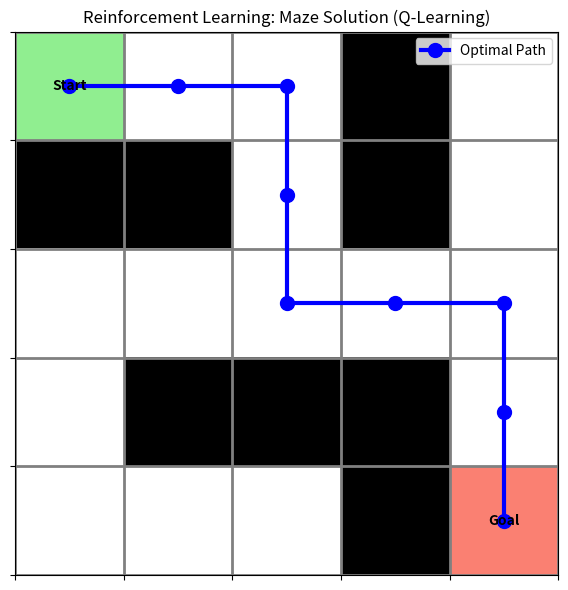

Write the Python code that produced this figure.
"""
====================================================================
ASSIGNMENT: Reinforcement Learning (Maze Environment Exploration)
====================================================================

1. ASSIGNMENT DETAILS
---------------------
Objective: Implement Reinforcement Learning (specifically Q-Learning) 
using a maze environment. The agent needs to explore the maze, avoid 
walls, and find the optimal path from the Start state to the Goal state 
while maximizing its cumulative reward.

2. VIVA THEORY
--------------
- What is Reinforcement Learning (RL)?
  RL is a type of machine learning where an "Agent" learns to make 
  decisions by taking "Actions" in an "Environment" to maximize a 
  numerical "Reward" over time.
- What is Q-Learning?
  It is a model-free, value-based RL algorithm. The agent maintains a 
  Q-table, which evaluates how good it is to take a specific action in a 
  specific state.
- What are States, Actions, and Rewards?
  * States (S): The agent's current position in the maze.
  * Actions (A): Moves the agent can make (Up, Down, Left, Right).
  * Rewards (R): Feedback from the environment (e.g., +100 for reaching 
    the goal, -1 for each step to encourage speed, -10 for hitting walls).
- What is the Bellman Equation?
  It updates the Q-value based on the immediate reward plus the discounted 
  maximum future reward. 
  Q(s,a) = Q(s,a) + alpha * [Reward + gamma * max(Q(s',a')) - Q(s,a)]
- What is the Exploration vs. Exploitation trade-off (Epsilon-Greedy)?
  * Exploration: Trying random actions to discover new paths (Epsilon).
  * Exploitation: Using the known Q-table to take the best action.
  The agent explores a lot initially, then slowly shifts to exploitation.

3. CODE DETAILS
---------------
- maze (numpy array): Represents the grid (0: path, 1: wall, 2: start, 3: goal).
- Q-Table: A 3D numpy array initialized with zeros. Shape is (rows, cols, 4) 
  because there are 4 possible actions for every cell.
- choose_action(): Implements the epsilon-greedy strategy.
- step(): Takes the action, computes the next state, and returns the reward.
- train_agent(): Runs thousands of episodes where the agent repeatedly attempts 
  the maze, updating its Q-values using the Bellman Equation.
- matplotlib.pyplot (plt): Used to visualize the maze and draw the optimal 
  learned path after training is complete.

4. IMPLEMENTATION & EXECUTION
-----------------------------
Prerequisites (Necessary Packages):
- numpy
- matplotlib

How to run:
1. Open your terminal or command prompt.
2. Install the required packages by running:
   pip install numpy matplotlib
3. Save this code in a file named `rl_maze.py`.
4. Execute the script by running:
   python rl_maze.py
====================================================================
"""

import numpy as np
import matplotlib.pyplot as plt
import random

# ==========================================
# 1. Environment Definition
# ==========================================
# 0 = Empty path
# 1 = Wall / Obstacle
# 2 = Start
# 3 = Goal
MAZE = np.array([
    [2, 0, 0, 1, 0],
    [1, 1, 0, 1, 0],
    [0, 0, 0, 0, 0],
    [0, 1, 1, 1, 0],
    [0, 0, 0, 1, 3]
])

ROWS, COLS = MAZE.shape
ACTIONS = ['UP', 'DOWN', 'LEFT', 'RIGHT']
NUM_ACTIONS = len(ACTIONS)

# Define starting and goal positions
START_STATE = (0, 0)
GOAL_STATE = (4, 4)

# ==========================================
# 2. Reinforcement Learning Parameters
# ==========================================
ALPHA = 0.1       # Learning rate
GAMMA = 0.9       # Discount factor (values future rewards)
EPSILON = 1.0     # Initial exploration rate
EPSILON_MIN = 0.05 # Minimum exploration rate
EPSILON_DECAY = 0.995 # Decay rate per episode
EPISODES = 500    # Total number of training attempts

# Initialize Q-Table with zeros: dimensions [rows, cols, actions]
q_table = np.zeros((ROWS, COLS, NUM_ACTIONS))

# ==========================================
# 3. Helper Functions
# ==========================================
def get_next_state(state, action_idx):
    """Calculates the next state based on the current state and chosen action."""
    r, c = state
    action = ACTIONS[action_idx]
    
    if action == 'UP':    r = max(r - 1, 0)
    elif action == 'DOWN':  r = min(r + 1, ROWS - 1)
    elif action == 'LEFT':  c = max(c - 1, 0)
    elif action == 'RIGHT': c = min(c + 1, COLS - 1)
    
    return (r, c)

def step(state, action_idx):
    """Executes the action and returns next_state, reward, and done flag."""
    next_state = get_next_state(state, action_idx)
    r, c = next_state
    
    # Check what is in the next state cell
    if MAZE[r, c] == 1:
        # Hit a wall: return to original state, give negative reward
        return state, -10, False
    elif next_state == GOAL_STATE:
        # Reached the goal
        return next_state, 100, True
    else:
        # Valid move on empty path
        return next_state, -1, False

def choose_action(state, epsilon):
    """Epsilon-greedy action selection."""
    if random.uniform(0, 1) < epsilon:
        return random.randint(0, NUM_ACTIONS - 1) # Explore
    else:
        return np.argmax(q_table[state[0], state[1]]) # Exploit

# ==========================================
# 4. Training the Agent (Q-Learning)
# ==========================================
def train_agent():
    global EPSILON
    print("Starting Q-Learning Training...")
    
    for episode in range(EPISODES):
        state = START_STATE
        done = False
        steps = 0
        
        while not done and steps < 100: # Max 100 steps per episode to prevent infinite loops
            # 1. Choose action
            action_idx = choose_action(state, EPSILON)
            
            # 2. Take action
            next_state, reward, done = step(state, action_idx)
            
            # 3. Update Q-Table using Bellman Equation
            best_next_action = np.argmax(q_table[next_state[0], next_state[1]])
            td_target = reward + GAMMA * q_table[next_state[0], next_state[1], best_next_action]
            td_error = td_target - q_table[state[0], state[1], action_idx]
            q_table[state[0], state[1], action_idx] += ALPHA * td_error
            
            state = next_state
            steps += 1
            
        # Decay Epsilon
        EPSILON = max(EPSILON_MIN, EPSILON * EPSILON_DECAY)
        
        if (episode + 1) % 100 == 0:
            print(f"Episode {episode + 1}/{EPISODES} completed. Current Epsilon: {EPSILON:.2f}")

    print("Training Complete!")

# ==========================================
# 5. Extract and Visualize the Policy
# ==========================================
def get_optimal_path():
    """Follows the greedy policy to find the optimal path from Start to Goal."""
    path = [START_STATE]
    state = START_STATE
    steps = 0
    
    while state != GOAL_STATE and steps < 30:
        action_idx = np.argmax(q_table[state[0], state[1]])
        next_state, _, _ = step(state, action_idx)
        
        # If the agent gets stuck or loops, break
        if next_state == state or next_state in path:
            print("Warning: Agent got stuck, path incomplete.")
            break
            
        path.append(next_state)
        state = next_state
        steps += 1
        
    return path

def plot_maze_and_path(path):
    """Draws the maze grid and overlays the learned optimal path."""
    fig, ax = plt.subplots(figsize=(6, 6))
    
    # Colors: 0: white (path), 1: black (wall), 2: green (start), 3: red (goal)
    cmap = plt.cm.colors.ListedColormap(['white', 'black', 'lightgreen', 'salmon'])
    
    ax.imshow(MAZE, cmap=cmap)
    
    # Add gridlines
    ax.grid(which='major', axis='both', linestyle='-', color='gray', linewidth=2)
    ax.set_xticks(np.arange(-0.5, COLS, 1))
    ax.set_yticks(np.arange(-0.5, ROWS, 1))
    ax.set_xticklabels([])
    ax.set_yticklabels([])
    
    # Plot the optimal path
    if path:
        path_y = [p[0] for p in path]
        path_x = [p[1] for p in path]
        ax.plot(path_x, path_y, marker='o', color='blue', markersize=10, linewidth=3, label='Optimal Path')
    
    # Mark Start and Goal text
    ax.text(0, 0, 'Start', ha='center', va='center', color='black', fontweight='bold')
    ax.text(4, 4, 'Goal', ha='center', va='center', color='black', fontweight='bold')
    
    plt.title('Reinforcement Learning: Maze Solution (Q-Learning)')
    plt.legend(loc='upper right')
    plt.tight_layout()
    plt.savefig('rl_maze_solution.png')
    print("-> Saved maze solution plot as 'rl_maze_solution.png'")

def main():
    train_agent()
    optimal_path = get_optimal_path()
    print(f"\nOptimal Path Found: {optimal_path}")
    print("Generating Visualization...")
    plot_maze_and_path(optimal_path)
    print("\nExecution Complete. Please check the directory for the generated image plot.")

if __name__ == "__main__":
    main()
